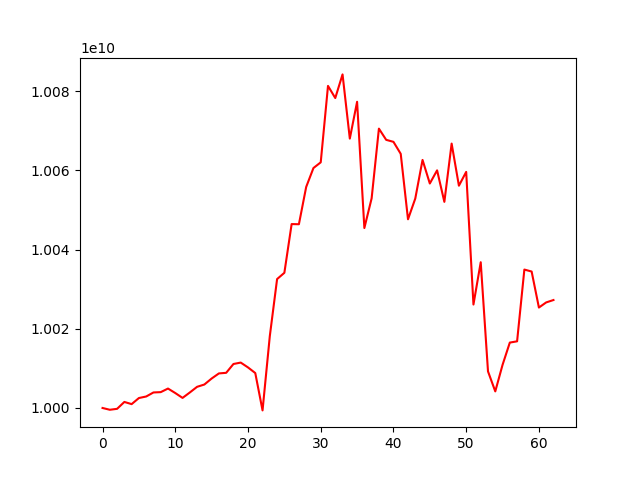

The file beside this chart, header and first rows:
account_value, date, daily_return
10000000000, 2019-01-02, 
9999550176, 2019-01-03, -4.4982422331085736e-05
9999786312, 2019-01-04, 2.3614679701022823e-05
10001523560, 2019-01-07, 0.0001737
10000974126, 2019-01-08, -5.493509997867019e-05
10002510763, 2019-01-09, 0.0001536
10002898599, 2019-01-10, 3.877378587890945e-05
10003918515, 2019-01-11, 0.000102
10004000158, 2019-01-14, 8.161015414342998e-06
10004904048, 2019-01-15, 9.035293645553999e-05
10003770888, 2019-01-16, -0.0001133
10002544220, 2019-01-17, -0.0001226
10003913054, 2019-01-18, 0.0001368
10005342125, 2019-01-21, 0.0001429
10005923723, 2019-01-22, 5.8128779545585374e-05
10007434956, 2019-01-23, 0.000151
10008723625, 2019-01-24, 0.0001288
10008875942, 2019-01-25, 1.5218456585364137e-05
10011103824, 2019-01-28, 0.0002226
10011459995, 2019-01-29, 3.557754043881367e-05
10010237418, 2019-01-30, -0.0001221
10008817852, 2019-01-31, -0.0001418
9999389452, 2019-02-01, -0.000942
10018162408, 2019-02-11, 0.001877
10032537705, 2019-02-12, 0.001435
10034121628, 2019-02-13, 0.0001579
10046420626, 2019-02-14, 0.001226
10046381100, 2019-02-15, -3.934363763558046e-06
10055790324, 2019-02-18, 0.0009366
10060571832, 2019-02-19, 0.0004755
10062005853, 2019-02-20, 0.0001425
10081300774, 2019-02-21, 0.001918
10078233158, 2019-02-22, -0.0003043
10084202722, 2019-02-25, 0.0005923
10068000841, 2019-02-26, -0.001607
10077290286, 2019-02-27, 0.0009227
10045427483, 2019-02-28, -0.003162
10052925039, 2019-03-01, 0.0007464
10070512634, 2019-03-04, 0.00175
10067682079, 2019-03-05, -0.0002811
10067181030, 2019-03-06, -4.976799871281301e-05
10064150764, 2019-03-07, -0.000301
10047629852, 2019-03-08, -0.001642
10052856992, 2019-03-11, 0.0005202
10062613916, 2019-03-12, 0.0009706
10056661837, 2019-03-13, -0.0005915
10059982564, 2019-03-14, 0.0003302
10052024765, 2019-03-15, -0.000791
10066736671, 2019-03-18, 0.001464
10056107461, 2019-03-19, -0.001056
10059592379, 2019-03-20, 0.0003465
10026114484, 2019-03-21, -0.003328
10036789459, 2019-03-22, 0.001065
10009238655, 2019-03-25, -0.002745
10004187707, 2019-03-26, -0.0005046
10010879864, 2019-03-27, 0.0006689
10016507005, 2019-03-28, 0.0005621
10016825761, 2019-03-29, 3.182305741322722e-05
10034939698, 2019-04-01, 0.001808
10034439582, 2019-04-02, -4.983751442322326e-05
... 3 more rows
